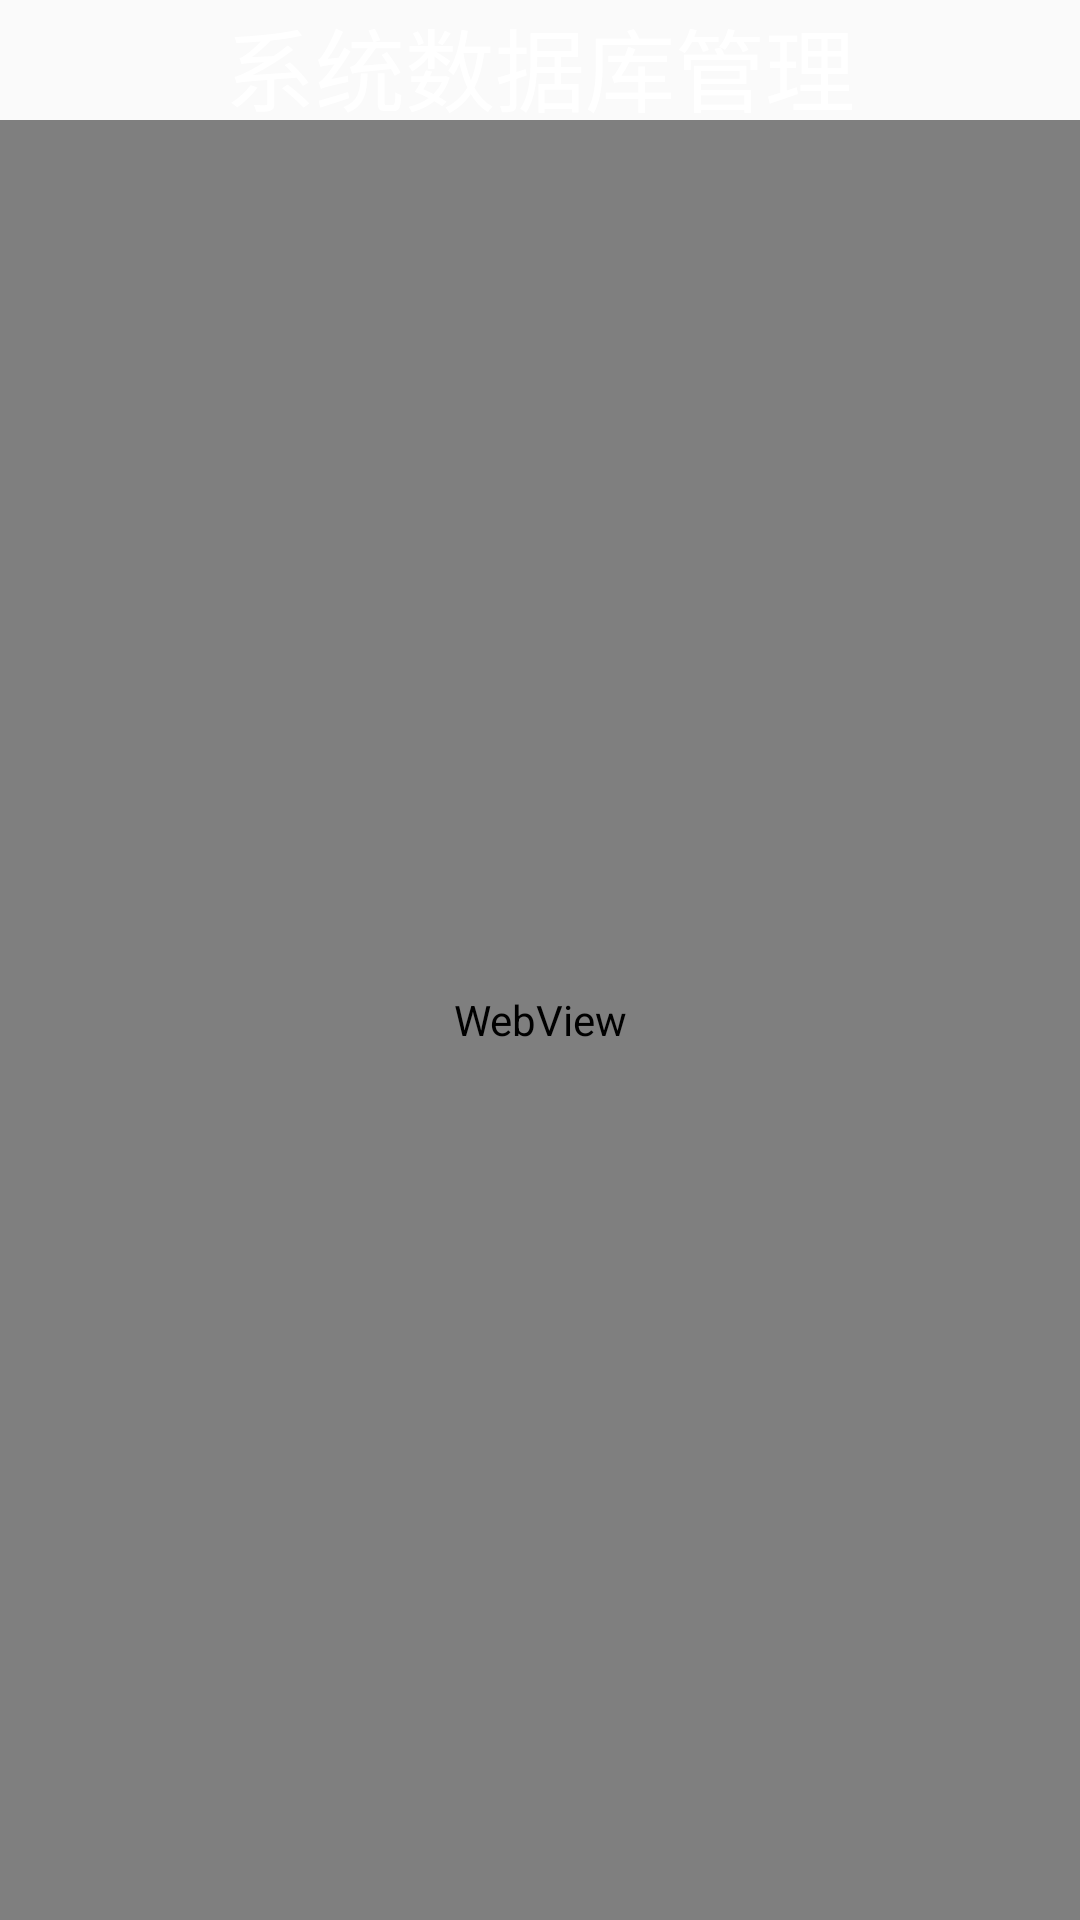

Produce the Android XML layout that renders to this screen, including the resource entries it uses.
<!-- AndroidManifest.xml: application theme AppTheme -->
<!-- res/layout/activity_manager_page.xml -->
<?xml version="1.0" encoding="utf-8"?>
<LinearLayout xmlns:android="http://schemas.android.com/apk/res/android"
    android:layout_width="match_parent"
    android:layout_height="match_parent"
    android:orientation="vertical">
    <LinearLayout
        android:id="@+id/relativeLayout1"
        android:layout_width="match_parent"
        android:layout_height="40dp"
        android:orientation="horizontal"
        android:background="@mipmap/title_bg" >

        <ImageView
            android:id="@+id/m_back"
            android:layout_width="wrap_content"
            android:layout_height="wrap_content"
            android:adjustViewBounds="true"
            android:src="@drawable/btn_title_back" />

        <TextView
            android:id="@+id/textView1"
            android:layout_width="match_parent"
            android:layout_height="wrap_content"
            android:layout_centerHorizontal="true"
            android:layout_centerVertical="true"
            android:text="系统数据库管理"
            android:gravity="center"
            android:textColor="#ffff"
            android:textSize="30sp" />
    </LinearLayout>
<LinearLayout
    android:layout_width="match_parent"
    android:layout_height="match_parent">
    <WebView
        android:id="@+id/managerDB"
        android:layout_width="match_parent"
        android:layout_height="match_parent" />
</LinearLayout>
</LinearLayout>
<!-- resources referenced by this layout -->
<resources>
  <style name="AppTheme" parent="Theme.AppCompat.Light.DarkActionBar">
          
          <item name="colorPrimary">@color/colorPrimary</item>
          <item name="colorPrimaryDark">@color/colorPrimaryDark</item>
          <item name="colorAccent">@color/colorAccent</item>
      </style>
  <color name="colorPrimary">#3F51B5</color>
  <color name="colorPrimaryDark">#303F9F</color>
  <color name="colorAccent">#FF4081</color>
</resources>
